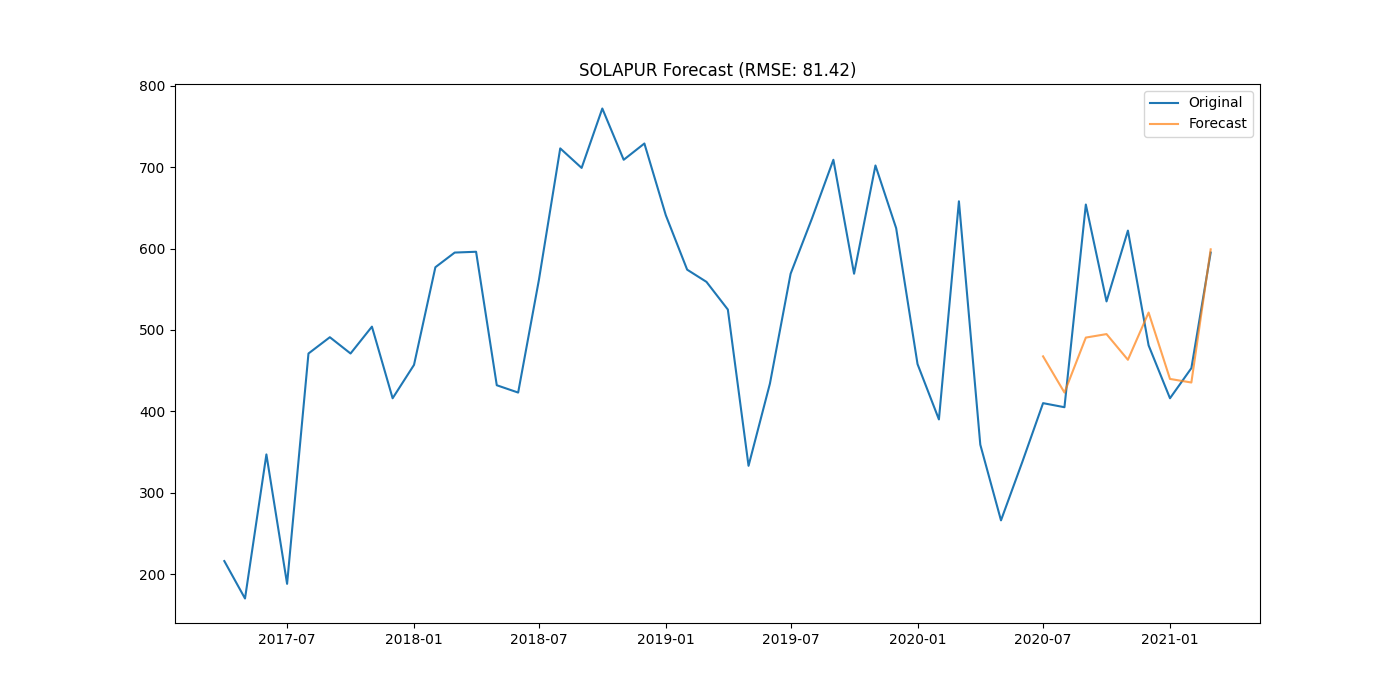

The file beside this chart, header and first rows:
district, date, actual, forecast
SOLAPUR, 2020-07-01, 410.0, 467.5
SOLAPUR, 2020-08-01, 405.0, 423
SOLAPUR, 2020-09-01, 654.0, 490.6
SOLAPUR, 2020-10-01, 535.0, 494.8
SOLAPUR, 2020-11-01, 622.0, 463.3
SOLAPUR, 2020-12-01, 481.0, 521.3
SOLAPUR, 2021-01-01, 416.0, 439.7
SOLAPUR, 2021-02-01, 453.0, 435.4
SOLAPUR, 2021-03-01, 595.0, 599
